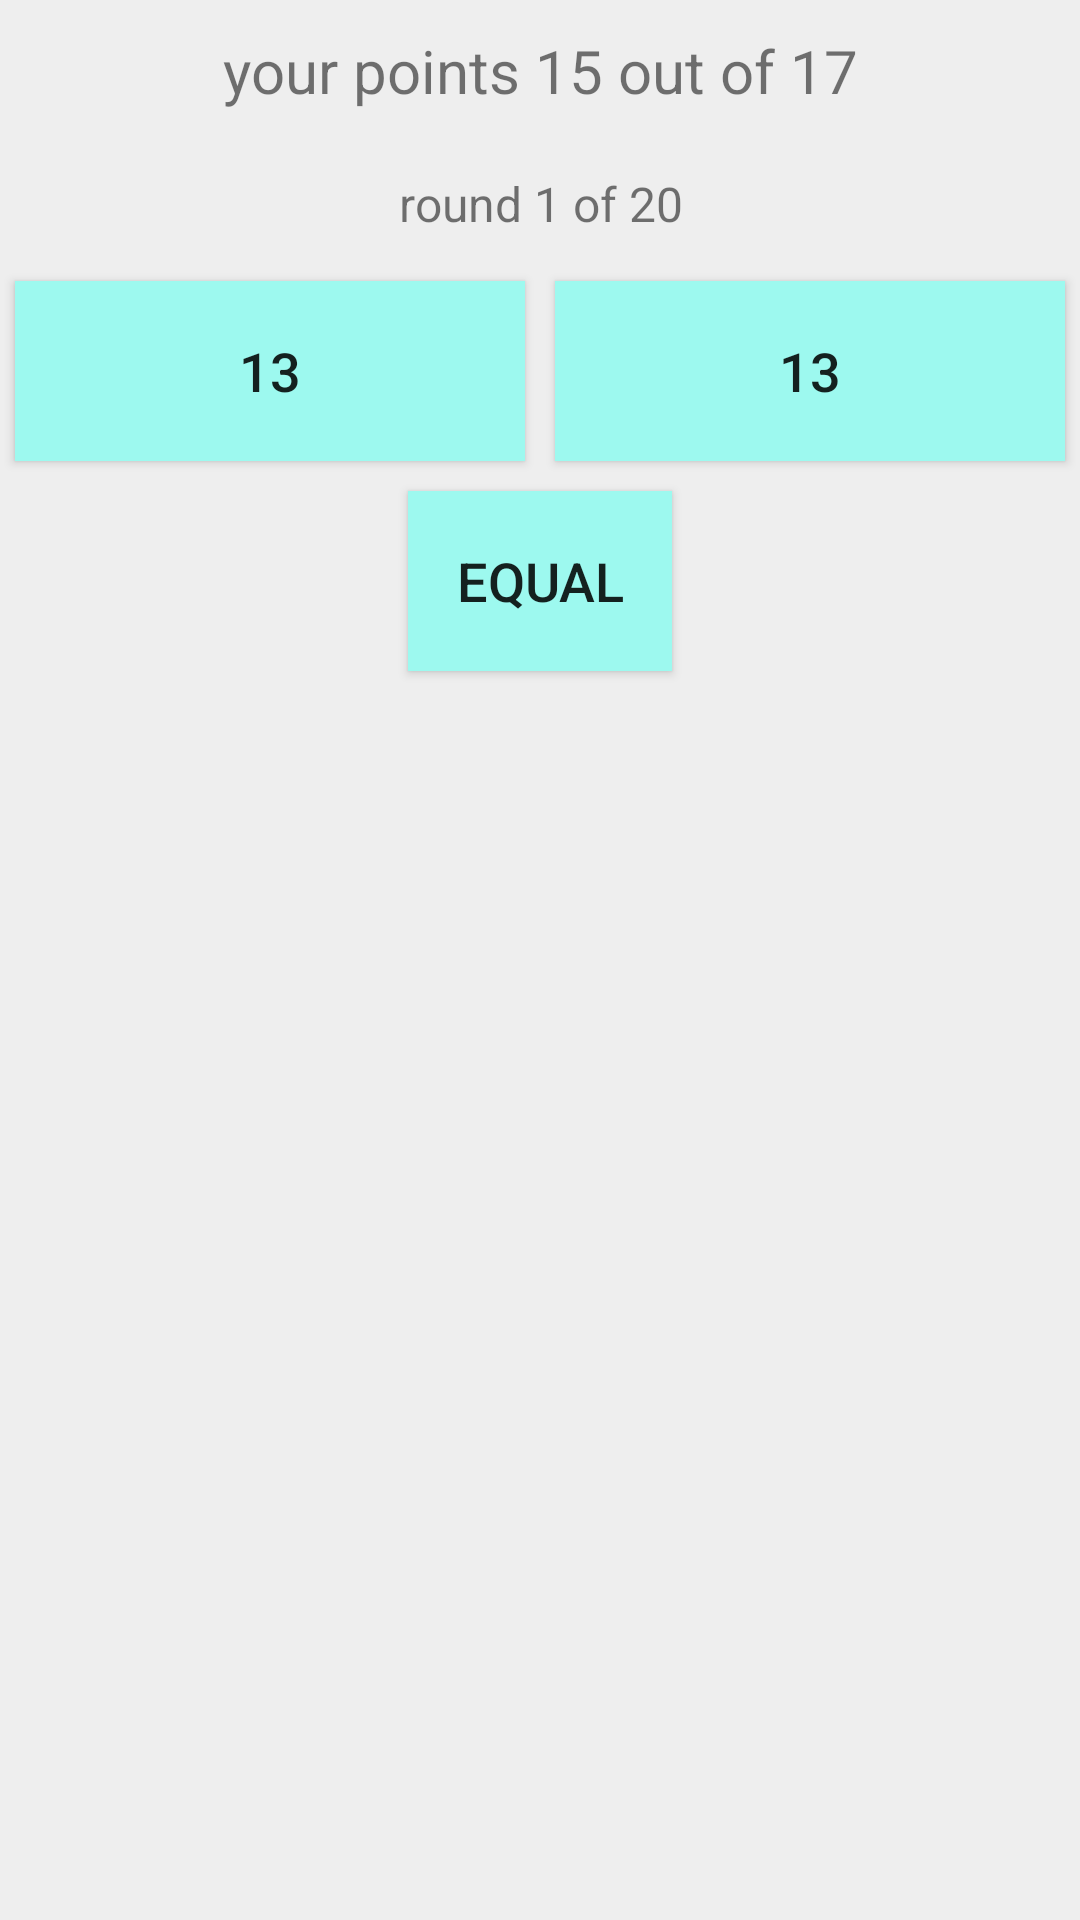

Write the Android layout XML for this screen, with the resource values it uses.
<!-- AndroidManifest.xml: application theme Theme.LargerNumber -->
<!-- res/layout/fragment_game.xml -->
<?xml version="1.0" encoding="utf-8"?>
<LinearLayout
    android:orientation="vertical"
    xmlns:android="http://schemas.android.com/apk/res/android"
    xmlns:app="http://schemas.android.com/apk/res-auto"
    xmlns:tools="http://schemas.android.com/tools"
    android:layout_width="match_parent"
    android:layout_height="match_parent"
    android:background="@color/global_background"
    android:clickable="true"
    tools:context=".MainActivity">

    <TextView
        android:id="@+id/user_point"
        android:layout_width="match_parent"
        android:layout_height="wrap_content"
        android:text="your points 15 out of 17"
        android:padding="10dp"
        android:gravity="center_horizontal"
        android:textSize="20sp"></TextView>
    <TextView
        android:layout_width="match_parent"
        android:layout_height="wrap_content"
        android:id="@+id/game_level"
        android:text="round 1 of 20"
        android:padding="10dp"
        android:gravity="center_horizontal"
        android:textSize="16sp"></TextView>

    <LinearLayout
        android:layout_width="match_parent"
        android:layout_height="wrap_content"
        android:orientation="horizontal">
        <Button
            android:id="@+id/left_number"
            android:layout_width="0dp"
            android:layout_height="60dp"
            android:layout_margin="5dp"
            android:layout_weight="1"
            android:background="#9df9ef"
            android:text="13"
            android:textSize="18sp"
            ></Button>

        <Button
            android:id="@+id/right_number"
            android:layout_width="0dp"
            android:layout_height="60dp"
            android:layout_margin="5dp"
            android:layout_weight="1"
            android:background="#9df9ef"
            android:text="13"
            android:textSize="18sp"></Button>
    </LinearLayout>
    <Button
        android:id="@+id/equal_button"
        android:layout_width="wrap_content"
        android:layout_gravity="center_horizontal"
        android:layout_height="60dp"
        android:layout_margin="5dp"
        android:background="#9df9ef"
        android:text="equal"
        android:textSize="18sp"></Button>


</LinearLayout>
<!-- resources referenced by this layout -->
<resources>
  <color name="global_background">#eeeeee</color>
  <style name="Theme.LargerNumber" parent="Theme.AppCompat.Light.DarkActionBar">
          
          <item name="colorPrimary">@color/purple_500</item>
          <item name="colorPrimaryVariant">@color/purple_700</item>
          <item name="colorOnPrimary">@color/white</item>
          
          <item name="colorSecondary">@color/teal_200</item>
          <item name="colorSecondaryVariant">@color/teal_700</item>
          <item name="colorOnSecondary">@color/black</item>
          
          <item name="android:statusBarColor" tools:targetApi="l">?attr/colorPrimaryVariant</item>
          
      </style>
  <color name="purple_500">#FF6200EE</color>
  <color name="purple_700">#FF3700B3</color>
  <color name="white">#FFFFFFFF</color>
  <color name="teal_200">#FF03DAC5</color>
  <color name="teal_700">#FF018786</color>
  <color name="black">#FF000000</color>
</resources>
